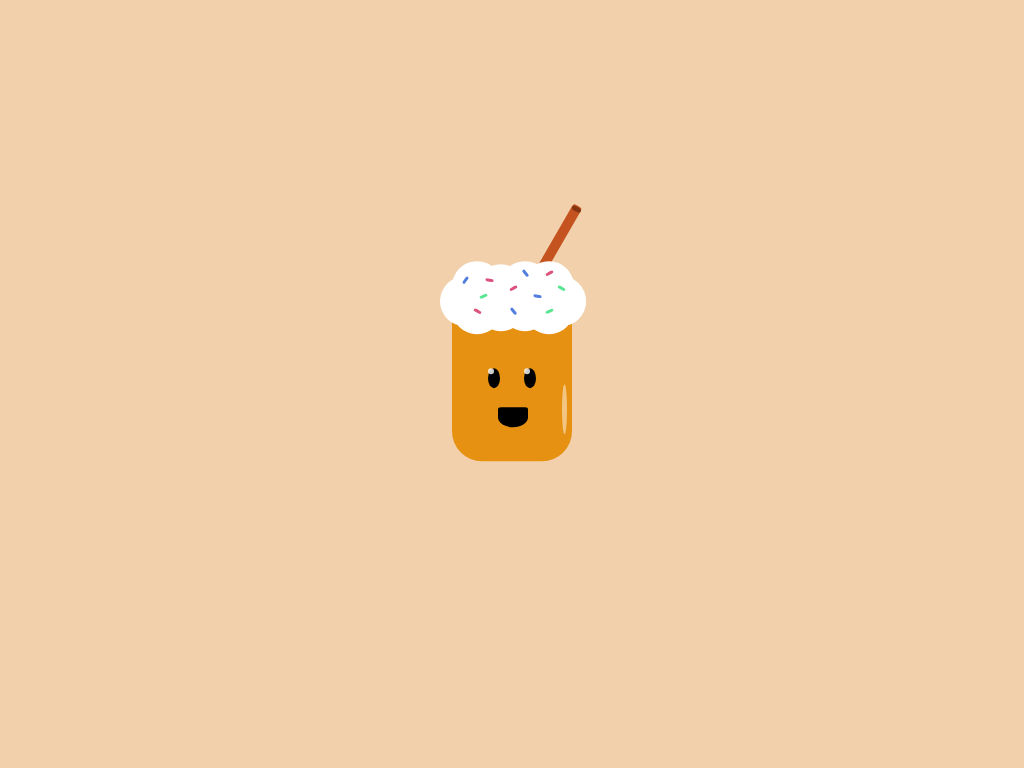

Reproduce this picture with HTML and CSS.

<!-- file: index.html -->
<!DOCTYPE html>
<html lang="en">
<head>
    <meta charset="UTF-8">
    <meta http-equiv="X-UA-Compatible" content="IE=edge">
    <meta name="viewport" content="width=device-width, initial-scale=1.0">
    <link rel="stylesheet" href="main.css">
    <title>Icecream</title>
</head>
<body>
    <div class="container">
        <div class="cup">
            <span class="eye left"></span>
            <span class="eyeball left"></span>
            <span class="eye right"></span>
            <span class="eyeball right"></span>
            <span class="mouth"></span>
            <div class="blush">
                <span class="cheek leftside"></span>
                <span class="cheek rightside"></span>
            </div>
        <span class="highlight"></span>
        <div class="icecream">
        <span class="foam one"></span>
        <span class="foam two"></span>
        <span class="foam three"></span>
        <span class="foam four"></span>
        <span class="foam five"></span>
        <span class="foam six"></span>
        <span class="foam seven"></span>
        <span class="foam eight"></span>
        <span class="foam nine"></span>
        <span class="foam ten"></span>
        <span class="foam eleven"></span>
        <span class="foam twelve"></span>
        <span class="foam thirteen"></span>
        <span class="foam fourteen"></span>
        <span class="straw"></span>
        <span class="straw-shadow"></span>
        </div>
        <span class="sprinkles fp"></span>
        <span class="sprinkles fb"></span>
        <span class="sprinkles fg"></span>
        <span class="sprinkles sp"></span>
        <span class="sprinkles sb"></span>     
        <span class="sprinkles sg"></span>     
        <span class="sprinkles tp"></span>
        <span class="sprinkles tb"></span>
        <span class="sprinkles tg"></span>
        <span class="sprinkles fop"></span>
        <span class="sprinkles fob"></span>
        
        
    </div>
    
    <script src="main.js"></script>
</body>
</html>

/* file: main.css */
body {
  margin: 0;
  padding: 0;
}
.container {
  background-color: #f1d0ab;
  height: 100vh;
}
.cup {
  background-color: #e69111;
  position: absolute;
  top: 50%;
  left: 50%;
  transform: translate(-50%, -50%);
  width: 120px;
  height: 20vh;
  border-radius: 0px 0 30px 30px;
  z-index: 1;
  cursor: pointer;
}
.iceream {
  position: fixed;
}
.foam {
  position: absolute;
  background-color: #fff;
  width: 50px;
  height: 50px;
  border-radius: 50%;
  display: block;
  z-index: 2;
}
.one {
  top: -20%;
  left: 70%;
}
.two {
  top: -15%;
  left: 60%;
}
.three {
  top: -20%;
  left: 50%;
}
.four {
  top: -17%;
  left: 40%;
}
.five {
  top: -20%;
  left: 30%;
}
.six {
  top: -17%;
  left: 20%;
}
.seven {
  top: -20%;
  left: 10%;
}
.eight {
  top: -15%;
  left: 0%;
}
.nine {
  top: -20%;
  left: -10%;
}
.ten {
  top: -30%;
  left: 0%;
}
.eleven {
  top: -28%;
  left: 20%;
}
.twelve {
  top: -30%;
  left: 40%;
}
.thirteen {
  top: -30%;
  left: 60%;
}
.fourteen {
  top: -20%;
  left: 70%;
}
.straw {
  position: absolute;
  top: -70%;
  left: 80%;
  transform: rotate(30deg);
  background-color: #c4531f;
  width: 10px;
  height: 100px;
  display: block;
  border-radius: 3px;
}

.eye {
  position: absolute;
  background-color: #000;
  width: 12px;
  height: 20px;
  border-radius: 50%;
  display: block;
}
.left {
  top: 40%;
  left: 30%;
}
.right {
  top: 40%;
  left: 60%;
}

.eyeball {
  position: absolute;
  background-color: rgba(245, 245, 245, 0.836);
  width: 6px;
  height: 6px;
  border-radius: 50%;
  display: block;
  z-index: 9;
}
.mouth {
  position: absolute;
  top: 65%;
  left: 38%;
  background-color: #000;
  width: 30px;
  height: 20px;
  border-top-left-radius: 10%;
  border-top-right-radius: 10%;
  border-bottom-left-radius: 50%;
  border-bottom-right-radius: 50%;
  display: block;
  z-index: 3;
}
.blush {
  display: none;
}
.cheek {
  position: absolute;
  background-color: rgba(182, 13, 13, 0.486);
  width: 20px;
  height: 12px;
  border-radius: 50%;
  display: block;
}
.leftside {
  top: 60%;
  left: 10%;
}
.rightside {
  top: 60%;
  left: 75%;
}
.highlight {
  background-color: rgba(255, 255, 255, 0.479);
  position: absolute;
  top: 50%;
  left: 92%;
  width: 5px;
  height: 50px;
  border-radius: 50%;
  display: block;
}
.straw-shadow {
  position: absolute;
  top: -67%;
  left: 102%;
  transform: rotate(120deg);
  background-color: #491d0985;
  width: 5px;
  height: 10px;
  display: block;
  border-radius: 50%;
}

.sprinkles {
  position: absolute;
  width: 3px;
  height: 8px;
  display: block;
  border-radius: 30%;
  z-index: 10;
  opacity: 0.7;
}
.fb {
  top: -20%;
  left: 10%;
  transform: rotate(35deg);
  background-color: #0847cf;
}
.fp {
  top: -20%;
  left: 30%;
  transform: rotate(-80deg);
  background-color: #cf0844;
}
.fg {
  top: -10%;
  left: 25%;
  transform: rotate(68deg);
  background-color: #11db65;
}
.sb {
  top: 0%;
  left: 50%;
  transform: rotate(-40deg);
  background-color: #0847cf;
}
.sp {
  top: 00%;
  left: 20%;
  transform: rotate(-60deg);
  background-color: #cf0844;
}
.sg {
  top: 0%;
  left: 80%;
  transform: rotate(68deg);
  background-color: #11db65;
}
.tb {
  top: -10%;
  left: 70%;
  transform: rotate(-80deg);
  background-color: #0847cf;
}
.tp {
  top: -15%;
  left: 50%;
  transform: rotate(-120deg);
  background-color: #cf0844;
}
.tg {
  top: -15%;
  left: 90%;
  transform: rotate(120deg);
  background-color: #11db65;
}
.fob {
  top: -25%;
  left: 60%;
  transform: rotate(-40deg);
  background-color: #0847cf;
}
.fop {
  top: -25%;
  left: 80%;
  transform: rotate(60deg);
  background-color: #cf0844;
}
